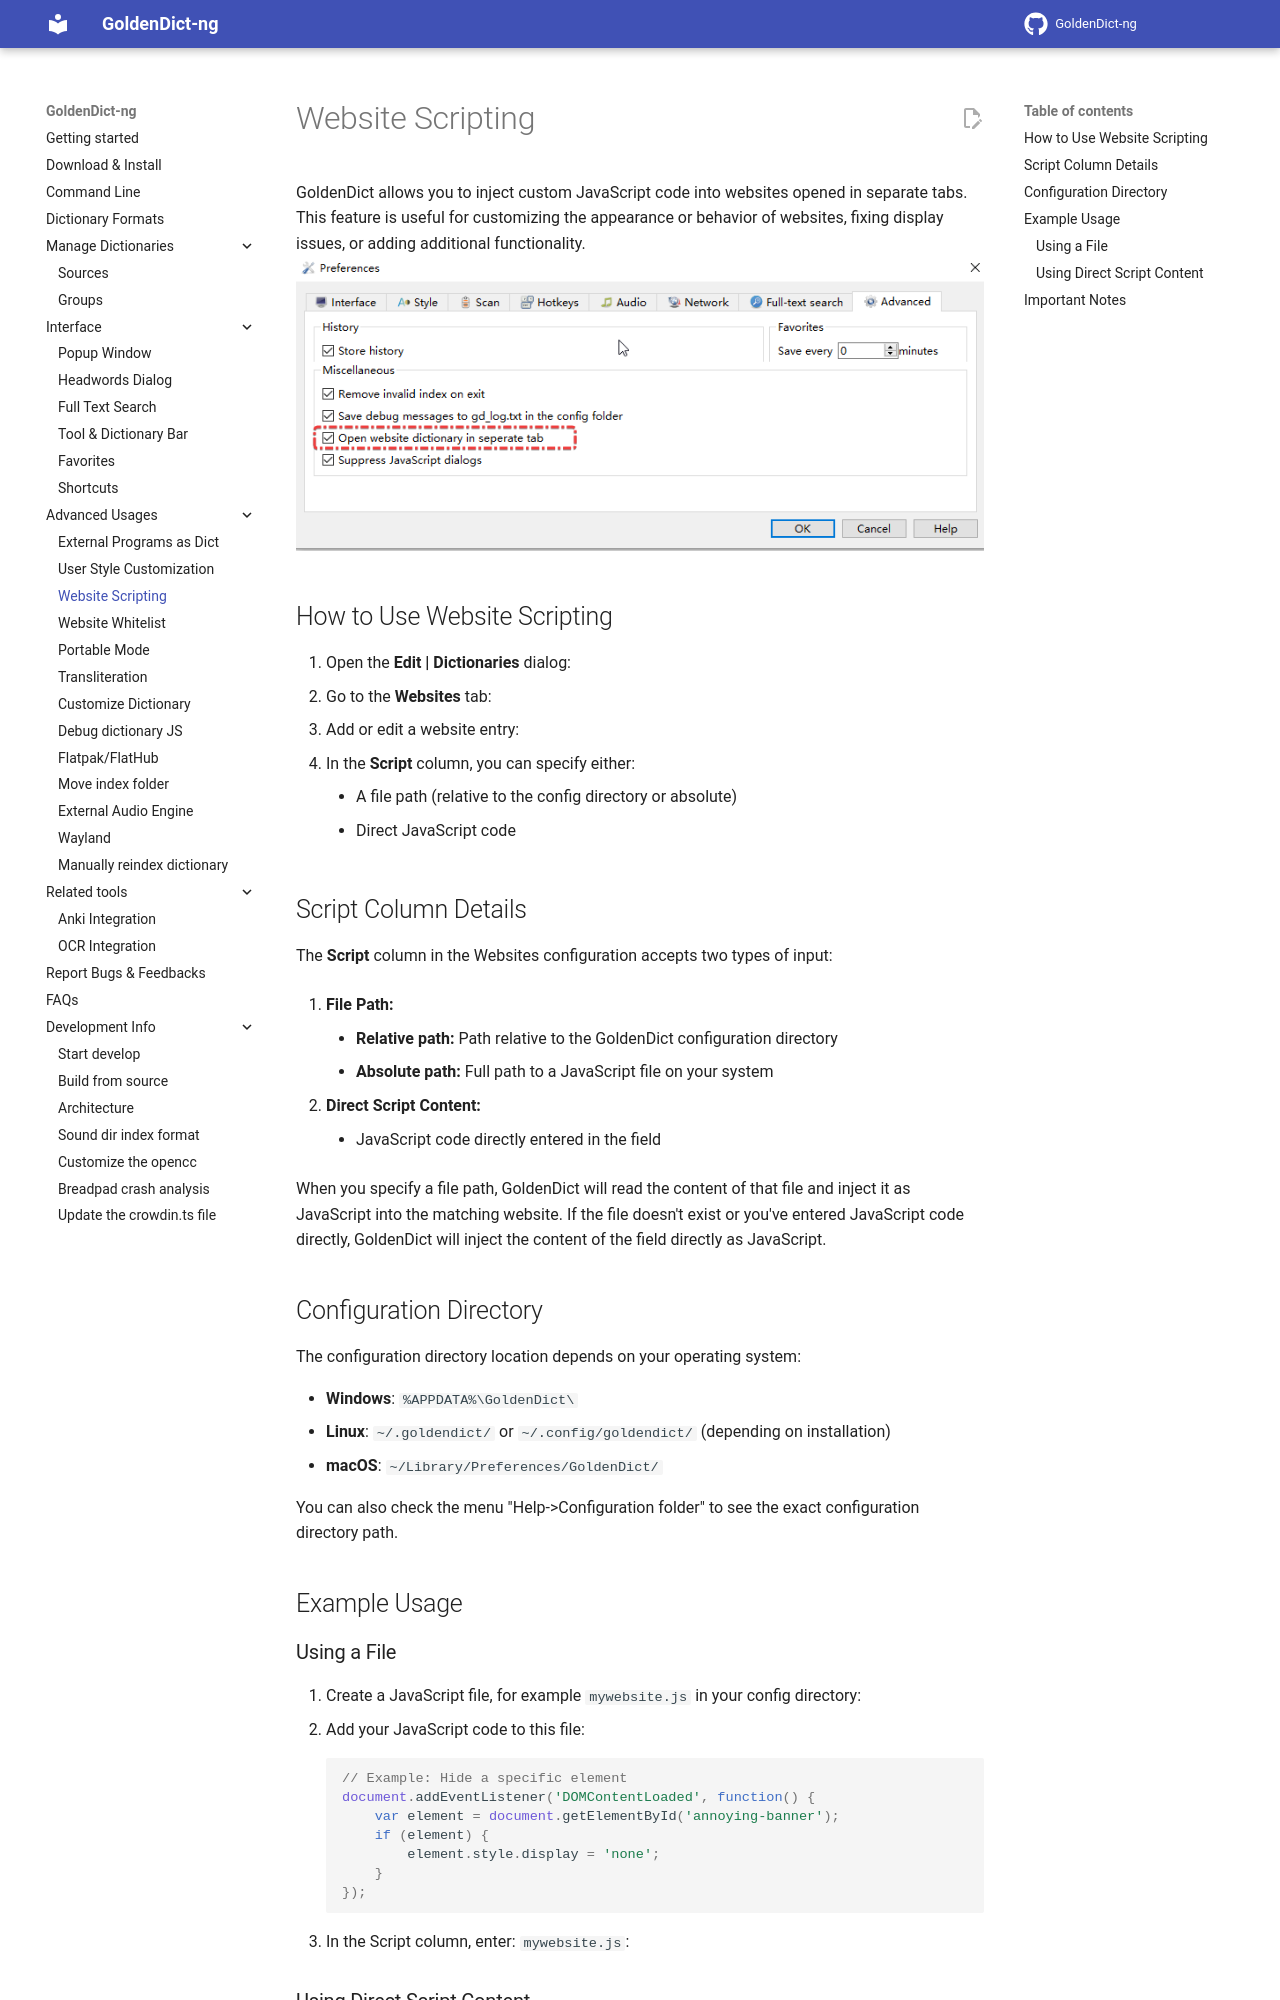

repository: initial-ddl/goldendict · page: topic_website_scripting/index.html · generator: mkdocs

# Website Scripting

GoldenDict allows you to inject custom JavaScript code into websites opened in separate tabs. This feature is useful for customizing the appearance or behavior of websites, fixing display issues, or adding additional functionality.
![](img/seperate-website.png)

## How to Use Website Scripting

1. Open the **Edit | Dictionaries** dialog:
2. Go to the **Websites** tab:
3. Add or edit a website entry:
4. In the **Script** column, you can specify either:
    - A file path (relative to the config directory or absolute)
    - Direct JavaScript code

## Script Column Details

The **Script** column in the Websites configuration accepts two types of input:

1. **File Path:**
    - **Relative path:** Path relative to the GoldenDict configuration directory
    - **Absolute path:** Full path to a JavaScript file on your system
   
2. **Direct Script Content:**
    - JavaScript code directly entered in the field

When you specify a file path, GoldenDict will read the content of that file and inject it as JavaScript into the matching website. If the file doesn't exist or you've entered JavaScript code directly, GoldenDict will inject the content of the field directly as JavaScript.

## Configuration Directory

The configuration directory location depends on your operating system:

- **Windows**: `%APPDATA%\GoldenDict\`
- **Linux**: `~/.goldendict/` or `~/.config/goldendict/` (depending on installation)
- **macOS**: `~/Library/Preferences/GoldenDict/`

You can also check the menu "Help->Configuration folder" to see the exact configuration directory path.

## Example Usage

### Using a File

1. Create a JavaScript file, for example `mywebsite.js` in your config directory:
2. Add your JavaScript code to this file:
   ```javascript
   // Example: Hide a specific element
   document.addEventListener('DOMContentLoaded', function() {
       var element = document.getElementById('annoying-banner');
       if (element) {
           element.style.display = 'none';
       }
   });
   ```
3. In the Script column, enter: `mywebsite.js`:
